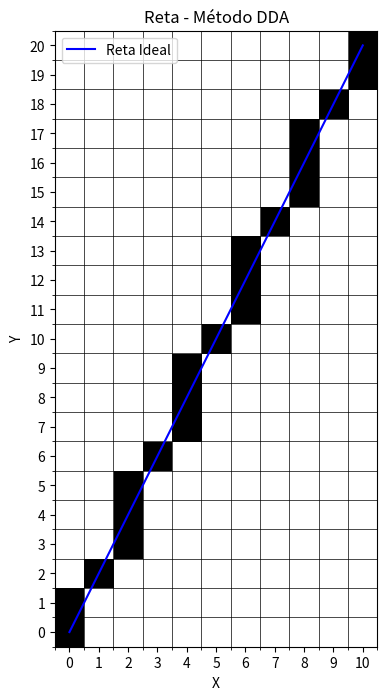

This figure's Python source:
import matplotlib.pyplot as plt
import numpy as np

def draw_line_dda(x1, y1, x2, y2):
    dx = x2 - x1
    dy = y2 - y1
    
    steps = max(abs(dx), abs(dy))
    x_inc = dx / steps
    y_inc = dy / steps
    
    x, y = x1, y1
    points = [(round(x), round(y))]
    
    for _ in range(int(steps)):
        x += x_inc
        y += y_inc
        points.append((round(x), round(y)))
    
    return points

def plot_pixels_with_ideal_line(points, x1, y1, x2, y2, title="Reta - Método DDA"):
    # Determinar o tamanho da grade
    max_x = max(max(x for x, y in points), x2) + 1
    max_y = max(max(y for x, y in points), y2) + 1

    # Criar a matriz de pixels
    grid = np.zeros((max_y, max_x))
    for x, y in points:
        grid[y][x] = 1  # Ativar o pixel correspondente

    # Plotar os pixels com ajustes no `extent`
    plt.figure(figsize=(8, 8))
    plt.imshow(grid, cmap="Greys", origin="lower", extent=[-0.5, max_x-0.5, -0.5, max_y-0.5])

    # Plotar a linha ideal
    x_ideal = np.linspace(x1, x2, 1000)
    y_ideal = y1 + (y2 - y1) * (x_ideal - x1) / (x2 - x1)  # Fórmula da reta
    plt.plot(x_ideal, y_ideal, color="blue", label="Reta Ideal")

    # Ajustar o gráfico
    plt.title(title)
    plt.xlabel("X")
    plt.ylabel("Y")
    plt.xticks(np.arange(0, max_x, 1))
    plt.yticks(np.arange(0, max_y, 1))
    plt.gca().set_xticks(np.arange(-0.5, max_x, 1), minor=True)
    plt.gca().set_yticks(np.arange(-0.5, max_y, 1), minor=True)
    plt.grid(which="minor", color="black", linestyle="-", linewidth=0.5)
    plt.gca().set_aspect("equal", adjustable="box")
    plt.legend()
    plt.show()

if __name__ == "__main__":
    x1, y1 = 0, 0
    x2, y2 = 10, 20
    points = draw_line_dda(x1, y1, x2, y2)
    print("Pontos gerados (DDA):", points)
    plot_pixels_with_ideal_line(points, x1, y1, x2, y2)
